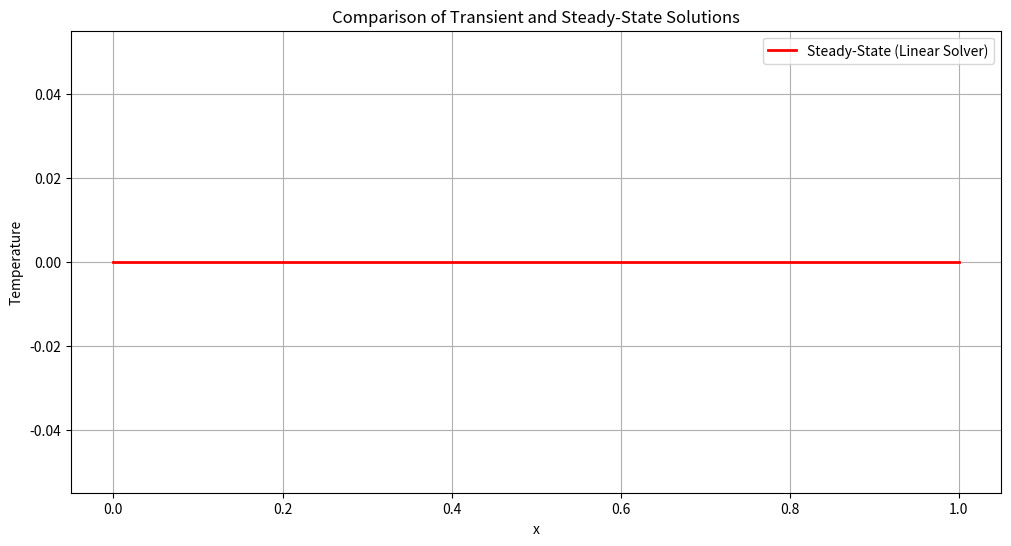

The script that saved this image:
import numpy as np
import matplotlib.pyplot as plt
from scipy.sparse import diags
from scipy.sparse.linalg import spsolve
from scipy.integrate import solve_ivp

# Problem parameters
L = 1.0  # Length of the domain
nx = 50  # Number of spatial points
dx = L / (nx - 1)  # Spatial resolution
D = 1.0  # Diffusion coefficient

# Create spatial grid
x = np.linspace(0, L, nx)

# Initial condition
T0 = np.sin(np.pi * x)

# Boundary conditions
T_left = 0
T_right = 0

# Time parameters for ODE solver
t_start = 0
t_end = 1
dt = 0.01


# 1. Linear Matrix Solver for Steady State
def linear_solver_steady_state():
    # Create matrix A for the discretized Laplacian
    diagonals = [
        -2 * np.ones(nx),
        np.ones(nx - 1),
        np.ones(nx - 1),
    ]
    A = diags(diagonals, [0, -1, 1], format="csr") / (dx ** 2)

    # Enforce boundary conditions by modifying A and b
    A = A.tolil()
    A[0, :] = 0
    A[0, 0] = 1
    A[-1, :] = 0
    A[-1, -1] = 1
    A = A.tocsr()

    b = np.zeros(nx)
    b[0] = T_left
    b[-1] = T_right

    # Solve A * T = b
    T_steady = spsolve(A, b)
    return T_steady


# 2. ODE Solver for Transient Behavior
def transient_solver(T0):
    # Define the RHS of the ODE system
    def rhs(t, T):
        T_new = np.zeros_like(T)
        T_new[1:-1] = D * (T[:-2] - 2 * T[1:-1] + T[2:]) / (dx ** 2)
        return T_new

    # Solve the ODE
    sol = solve_ivp(rhs, (t_start, t_end), T0, t_eval=np.arange(t_start, t_end, dt))
    return sol.t, sol.y


# Run solvers
T_steady = linear_solver_steady_state()
time, T_transient = transient_solver(T0)

# Plot results
plt.figure(figsize=(12, 6))

# Steady-state solution
plt.plot(x, T_steady, label="Steady-State (Linear Solver)", color="red", linewidth=2)

# Transient solution over time
#for i in range(0, len(time), len(time) // 5):
 #   plt.plot(x, T_transient[:, i], label=f"Transient t={time[i]:.2f}")

plt.xlabel("x")
plt.ylabel("Temperature")
plt.title("Comparison of Transient and Steady-State Solutions")
plt.legend()
plt.grid()
plt.show()
